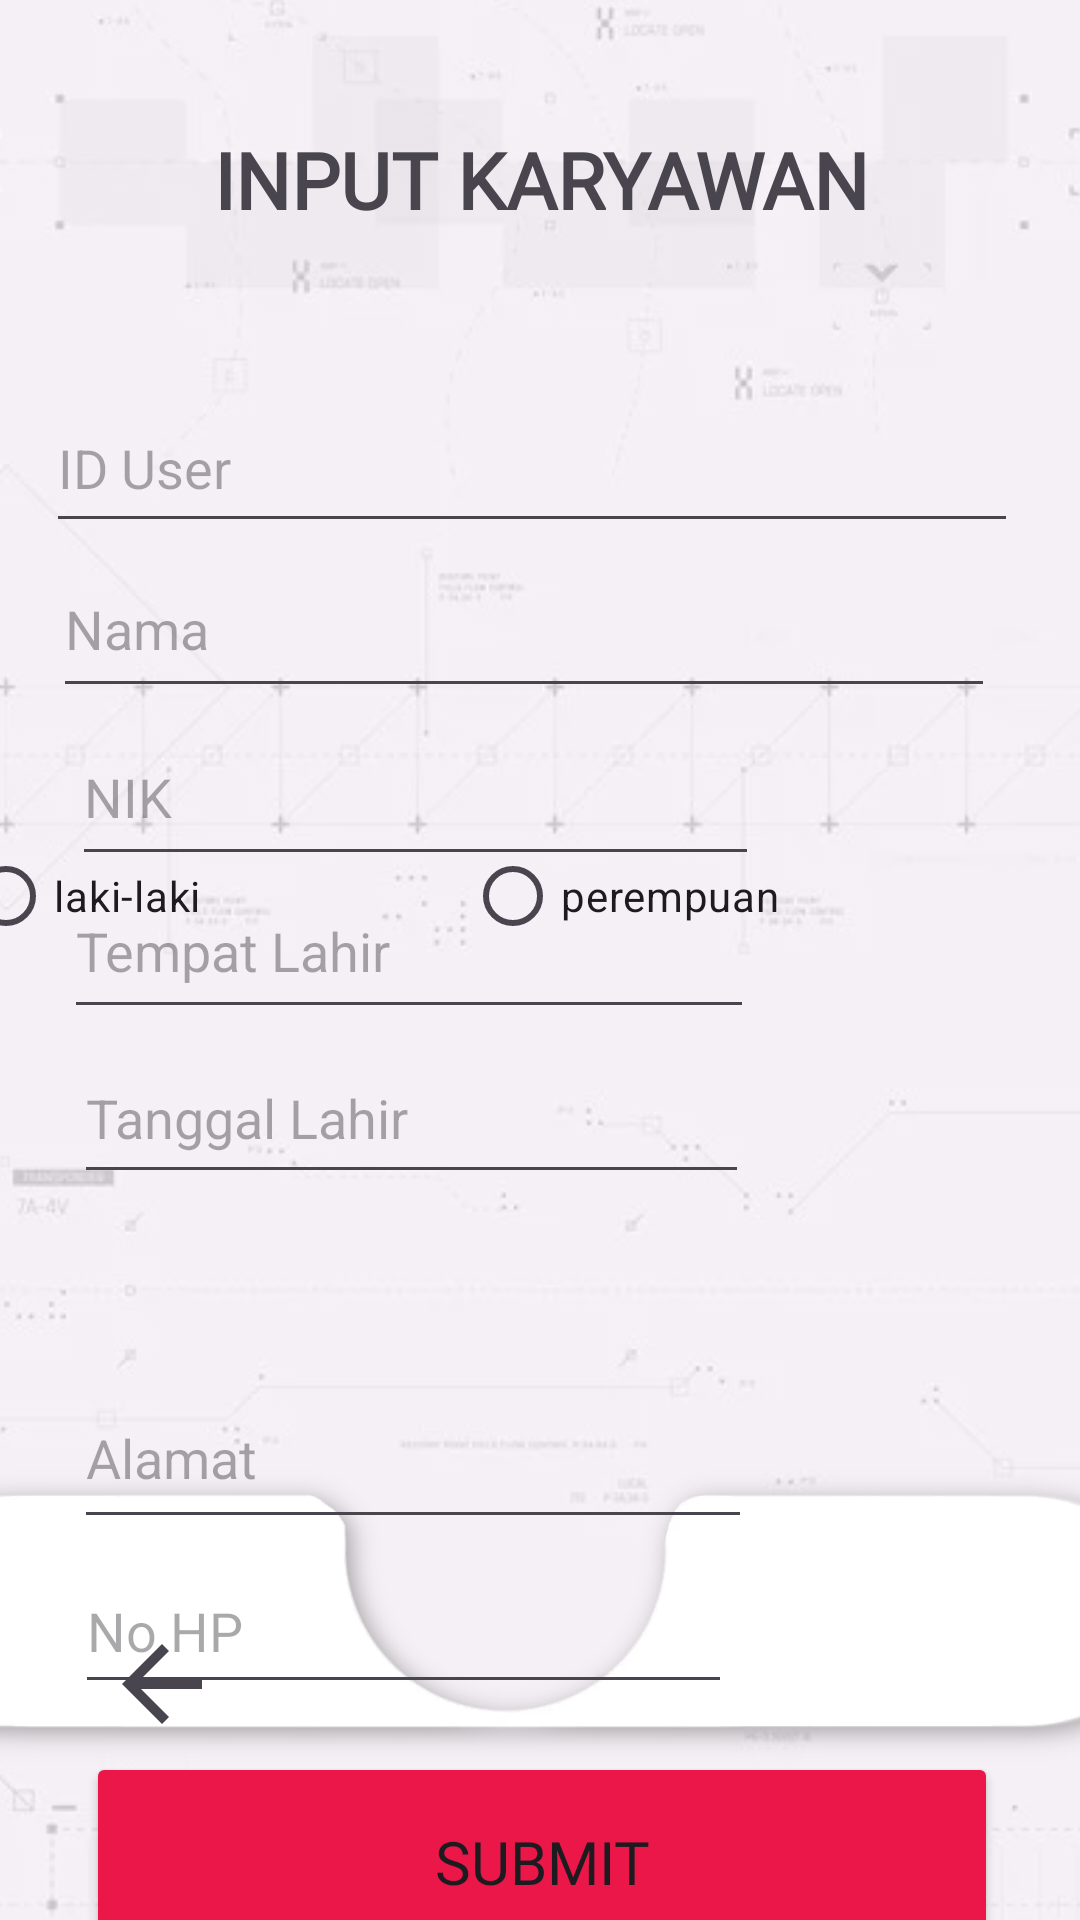

The Android layout XML behind this screen, and the referenced resources:
<!-- AndroidManifest.xml: application theme Theme.Testapkp1 -->
<!-- res/layout/inputdatakyw.xml -->
<?xml version="1.0" encoding="utf-8"?>
<androidx.constraintlayout.widget.ConstraintLayout xmlns:android="http://schemas.android.com/apk/res/android"
    xmlns:app="http://schemas.android.com/apk/res-auto"
    xmlns:tools="http://schemas.android.com/tools"
    android:layout_width="match_parent"
    android:layout_height="match_parent">

    <ImageView
        android:id="@+id/imageView50"
        android:layout_width="687dp"
        android:layout_height="1149dp"
        android:alpha="0.3"
        app:layout_constraintBottom_toBottomOf="parent"
        app:layout_constraintEnd_toEndOf="parent"
        app:layout_constraintHorizontal_bias="0.434"
        app:layout_constraintStart_toStartOf="parent"
        app:layout_constraintTop_toTopOf="parent"
        app:layout_constraintVertical_bias="0.557"
        app:srcCompat="@mipmap/titles_fx"  />

    <TextView
        android:id="@+id/textView18"
        android:layout_width="372dp"
        android:layout_height="66dp"
        android:fontFamily="@font/orbitron_extrabold"
        android:scrollbars="vertical"
        android:text="INPUT KARYAWAN"
        android:textAlignment="center"
        android:textSize="26sp"
        android:textStyle="bold"
        app:layout_constraintBottom_toBottomOf="parent"
        app:layout_constraintEnd_toEndOf="parent"
        app:layout_constraintStart_toStartOf="parent"
        app:layout_constraintTop_toTopOf="parent"
        app:layout_constraintVertical_bias="0.074" />

    <EditText
        android:id="@+id/editTextText11"
        android:layout_width="324dp"
        android:layout_height="53dp"
        android:layout_marginTop="128dp"
        android:ems="10"
        android:hint="ID User"
        android:inputType="text"
        android:textSize="18sp"
        app:layout_constraintEnd_toEndOf="parent"
        app:layout_constraintHorizontal_bias="0.428"
        app:layout_constraintStart_toStartOf="parent"
        app:layout_constraintTop_toTopOf="parent" />

    <EditText
        android:id="@+id/editTextText12"
        android:layout_width="314dp"
        android:layout_height="56dp"
        android:layout_marginTop="180dp"
        android:ems="10"
        android:hint="Nama"
        android:inputType="text"
        android:textSize="18sp"
        app:layout_constraintEnd_toEndOf="parent"
        app:layout_constraintHorizontal_bias="0.381"
        app:layout_constraintStart_toStartOf="parent"
        app:layout_constraintTop_toTopOf="parent" />

    <ImageView
        android:id="@+id/imageView51"
        android:layout_width="495dp"
        android:layout_height="567dp"
        app:layout_constraintBottom_toBottomOf="parent"
        app:layout_constraintEnd_toEndOf="parent"
        app:layout_constraintHorizontal_bias="0.642"
        app:layout_constraintStart_toStartOf="parent"
        app:layout_constraintTop_toTopOf="parent"
        app:layout_constraintVertical_bias="0.991"
        app:srcCompat="@mipmap/navigatorbar" />

    <ImageView
        android:id="@+id/imageView52"
        android:layout_width="78dp"
        android:layout_height="50dp"
        android:layout_marginTop="772dp"
        app:layout_constraintBottom_toBottomOf="@+id/imageView9"
        app:layout_constraintEnd_toEndOf="parent"
        app:layout_constraintHorizontal_bias="0.528"
        app:layout_constraintStart_toStartOf="parent"
        app:layout_constraintTop_toTopOf="parent"
        app:layout_constraintVertical_bias="0.886"
        app:srcCompat="@mipmap/logo_home_png_7412"/>

    <Button
        android:id="@+id/button9"
        android:layout_width="304dp"
        android:layout_height="73dp"
        android:layout_marginTop="584dp"
        android:backgroundTint="#EB1749"
        android:fontFamily="@font/orbitron_extrabold"
        android:text="Submit"
        android:textColorLink="#FF1B1B"
        android:textSize="20sp"
        app:layout_constraintEnd_toEndOf="parent"
        app:layout_constraintHorizontal_bias="0.514"
        app:layout_constraintStart_toStartOf="parent"
        app:layout_constraintTop_toTopOf="parent" />

    <Button
        android:id="@+id/button10"
        android:layout_width="302dp"
        android:layout_height="80dp"
        android:layout_marginTop="660dp"
        android:backgroundTint="#EB1749"
        android:fontFamily="@font/orbitron_extrabold"
        android:text="Reset"
        android:textSize="20sp"
        app:layout_constraintEnd_toEndOf="parent"
        app:layout_constraintHorizontal_bias="0.504"
        app:layout_constraintStart_toStartOf="parent"
        app:layout_constraintTop_toTopOf="parent" />

    <ImageView
        android:id="@+id/imageView53"
        android:layout_width="48dp"
        android:layout_height="40dp"
        app:layout_constraintBottom_toBottomOf="parent"
        app:layout_constraintEnd_toEndOf="parent"
        app:layout_constraintHorizontal_bias="0.096"
        app:layout_constraintStart_toStartOf="parent"
        app:layout_constraintTop_toTopOf="parent"
        app:layout_constraintVertical_bias="0.902"
        app:srcCompat="?attr/actionModeCloseDrawable" />

    <ImageView
        android:id="@+id/imageView54"
        android:layout_width="50dp"
        android:layout_height="38dp"
        android:layout_marginTop="788dp"
        android:rotation="180"
        app:layout_constraintBottom_toBottomOf="@+id/imageView9"
        app:layout_constraintEnd_toEndOf="parent"
        app:layout_constraintHorizontal_bias="0.927"
        app:layout_constraintStart_toStartOf="parent"
        app:layout_constraintTop_toTopOf="parent"
        app:layout_constraintVertical_bias="0.901"
        app:srcCompat="?attr/actionModeCloseDrawable" />

    <EditText
        android:id="@+id/editTextText13"
        android:layout_width="229dp"
        android:layout_height="56dp"
        android:layout_marginTop="236dp"
        android:ems="10"
        android:hint="NIK"
        android:inputType="text"
        app:layout_constraintEnd_toEndOf="parent"
        app:layout_constraintHorizontal_bias="0.184"
        app:layout_constraintStart_toStartOf="parent"
        app:layout_constraintTop_toTopOf="parent" />

    <EditText
        android:id="@+id/editTextText14"
        android:layout_width="230dp"
        android:layout_height="55dp"
        android:layout_marginTop="288dp"
        android:ems="10"
        android:hint="Tempat Lahir"
        android:inputType="text"
        app:layout_constraintEnd_toEndOf="parent"
        app:layout_constraintHorizontal_bias="0.165"
        app:layout_constraintStart_toStartOf="parent"
        app:layout_constraintTop_toTopOf="parent" />

    <EditText
        android:id="@+id/editTextText15"
        android:layout_width="225dp"
        android:layout_height="54dp"
        android:layout_marginTop="344dp"
        android:ems="10"
        android:hint="Tanggal Lahir"
        android:inputType="text"
        app:layout_constraintEnd_toEndOf="parent"
        app:layout_constraintHorizontal_bias="0.182"
        app:layout_constraintStart_toStartOf="parent"
        app:layout_constraintTop_toTopOf="parent" />

    <EditText
        android:id="@+id/editTextText16"
        android:layout_width="226dp"
        android:layout_height="57dp"
        android:layout_marginTop="456dp"
        android:ems="10"
        android:hint="Alamat"
        android:inputType="text"
        app:layout_constraintEnd_toEndOf="parent"
        app:layout_constraintHorizontal_bias="0.183"
        app:layout_constraintStart_toStartOf="parent"
        app:layout_constraintTop_toTopOf="parent" />

    <EditText
        android:id="@+id/editTextText17"
        android:layout_width="219dp"
        android:layout_height="52dp"
        android:layout_marginTop="516dp"
        android:ems="10"
        android:hint="No HP"
        android:inputType="text"
        app:layout_constraintEnd_toEndOf="parent"
        app:layout_constraintHorizontal_bias="0.177"
        app:layout_constraintStart_toStartOf="parent"
        app:layout_constraintTop_toTopOf="parent" />

    <RadioGroup
        android:layout_width="375dp"
        android:layout_height="62dp"
        android:orientation="horizontal"
        app:layout_constraintBottom_toBottomOf="parent"
        app:layout_constraintEnd_toEndOf="parent"
        app:layout_constraintHorizontal_bias="0.972"
        app:layout_constraintStart_toStartOf="parent"
        app:layout_constraintTop_toTopOf="parent"
        app:layout_constraintVertical_bias="0.475">

        <RadioButton
            android:id="@+id/radioButton2"
            android:layout_width="169dp"
            android:layout_height="wrap_content"
            android:text="laki-laki" />

        <RadioButton
            android:id="@+id/radioButton3"
            android:layout_width="189dp"
            android:layout_height="wrap_content"
            android:text="perempuan" />
    </RadioGroup>

    <Button
        android:id="@+id/NextLeftButtonK"
        android:layout_width="86dp"
        android:layout_height="56dp"
        android:layout_marginBottom="76dp"
        android:alpha="0"
        android:text="Button"
        app:layout_constraintBottom_toBottomOf="parent"
        app:layout_constraintEnd_toEndOf="parent"
        app:layout_constraintHorizontal_bias="0.049"
        app:layout_constraintStart_toStartOf="parent" />

    <Button
        android:id="@+id/HomeButtonK"
        android:layout_width="88dp"
        android:layout_height="71dp"
        android:layout_marginBottom="76dp"
        android:alpha="0"
        android:text="Button"
        app:layout_constraintBottom_toBottomOf="parent"
        app:layout_constraintEnd_toEndOf="parent"
        app:layout_constraintHorizontal_bias="0.513"
        app:layout_constraintStart_toStartOf="parent" />

    <Button
        android:id="@+id/NextRightButtonK"
        android:layout_width="85dp"
        android:layout_height="56dp"
        android:layout_marginBottom="76dp"
        android:alpha="0"
        android:text="Button"
        app:layout_constraintBottom_toBottomOf="parent"
        app:layout_constraintEnd_toEndOf="parent"
        app:layout_constraintHorizontal_bias="0.95"
        app:layout_constraintStart_toStartOf="parent" />

</androidx.constraintlayout.widget.ConstraintLayout>
<!-- resources referenced by this layout -->
<resources>
  <!-- mipmap logo_home_png_7412: webp bitmap (mipmap-xxhdpi, 28722 bytes) -->
  <!-- mipmap navigatorbar: webp bitmap (mipmap-xxhdpi, 38032 bytes) -->
  <!-- mipmap titles_fx: webp bitmap (mipmap-xxhdpi, 17480 bytes) -->
  <style name="Theme.Testapkp1" parent="Base.Theme.Testapkp1" />
  <style name="Base.Theme.Testapkp1" parent="Theme.Material3.DayNight.NoActionBar">
          
          
      </style>
</resources>
